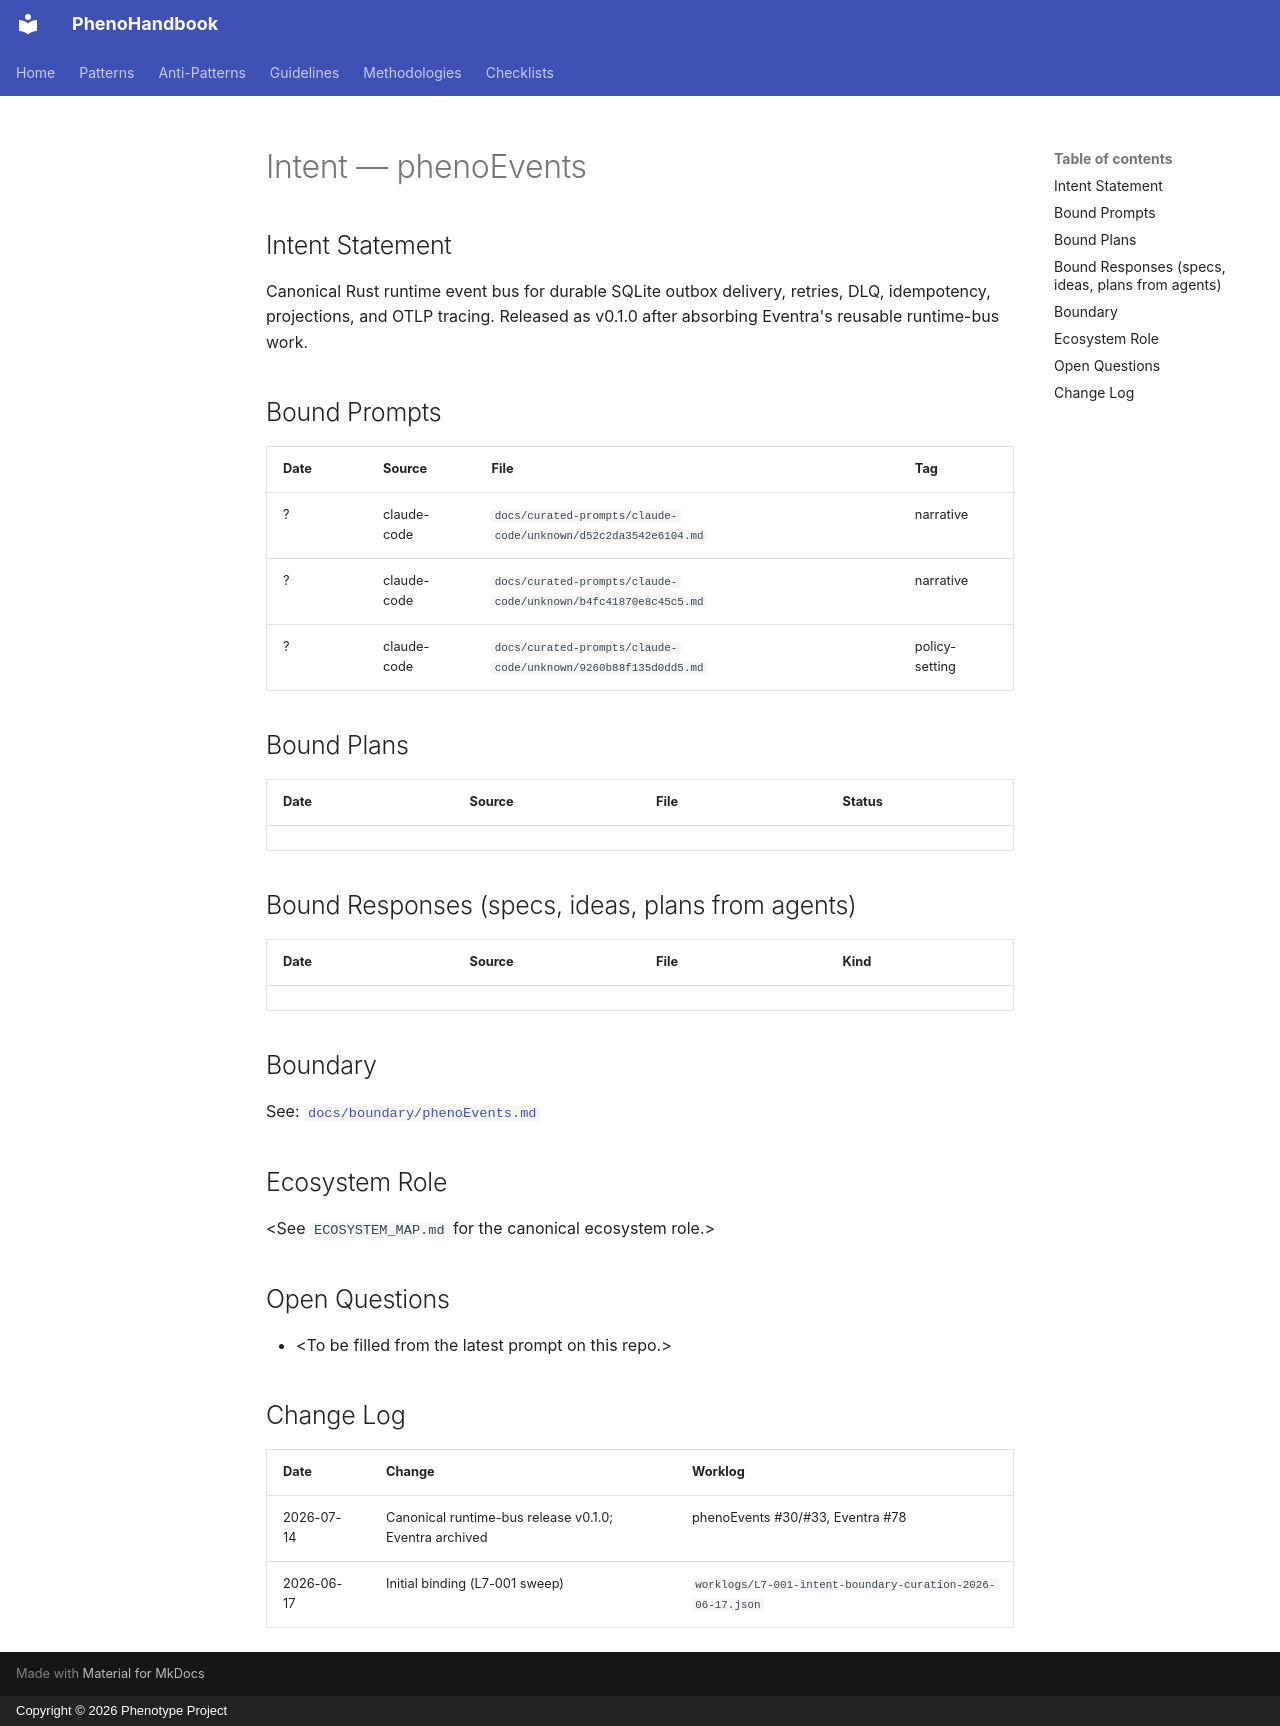

repository: KooshaPari/PhenoShared · page: intent/phenoEvents/index.html · generator: mkdocs · copyright: Copyright © 2026 Phenotype Project

---
repo: "phenoEvents"
aliases: []
role: canonical-runtime-event-bus
status: active
last_verified: 2026-07-14
bound_prompts: 3
bound_plans: 0
bound_responses: 0
device: macbook
---

# Intent — phenoEvents

## Intent Statement

Canonical Rust runtime event bus for durable SQLite outbox delivery, retries,
DLQ, idempotency, projections, and OTLP tracing. Released as v0.1.0 after
absorbing Eventra's reusable runtime-bus work.

## Bound Prompts

| Date | Source | File | Tag |
| ---- | ------ | ---- | --- |
| ? | claude-code | `docs/curated-prompts/claude-code/unknown/d52c2da3542e6104.md` | narrative |
| ? | claude-code | `docs/curated-prompts/claude-code/unknown/b4fc41870e8c45c5.md` | narrative |
| ? | claude-code | `docs/curated-prompts/claude-code/unknown/9260b88f135d0dd5.md` | policy-setting |

## Bound Plans

| Date | Source | File | Status |
| ---- | ------ | ---- | ------ |

## Bound Responses (specs, ideas, plans from agents)

| Date | Source | File | Kind |
| ---- | ------ | ---- | ---- |

## Boundary

See: [`docs/boundary/phenoEvents.md`](../boundary/phenoEvents.md)

## Ecosystem Role

&lt;See `ECOSYSTEM_MAP.md` for the canonical ecosystem role.>

## Open Questions

- &lt;To be filled from the latest prompt on this repo.>

## Change Log

| Date | Change | Worklog |
| ---- | ------ | ------- |
| 2026-07-14 | Canonical runtime-bus release v0.1.0; Eventra archived | phenoEvents #30/#33, Eventra #78 |
| 2026-06-17 | Initial binding (L7-001 sweep) | `worklogs/L7-001-intent-boundary-curation-2026-06-17.json` |
